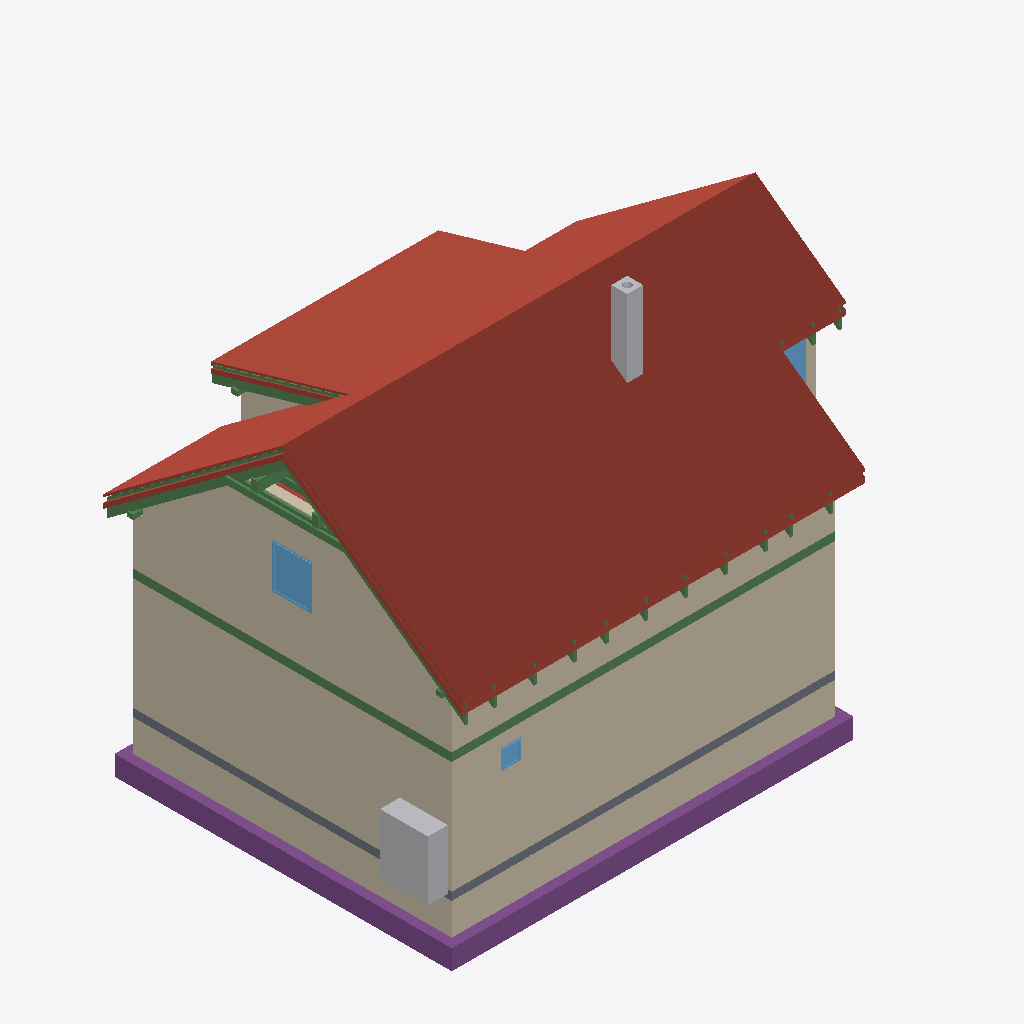
Isometric view of an IFC building model (IFC-SPF (STEP), schema IFC4, length unit metre), seen from the south-west, elements coloured by IFC class: 29 beams (green), 22 roofs (red-brown), 14 walls (beige), 5 footings (purple), 3 windows (light blue), 2 other elements (light grey), 1 slab (grey).
Extent 12.2 m × 9.0 m × 10.0 m (x, y, z). Storeys (12): Foundations at 0.00 m; Ground floor at 0.00 m; Upper floor at 3.03 m; Roof - -2: Vapour barrier at 3.03 m; Roof - -3: Gypsum plasterboard at 3.03 m; Roof - 0: Rafters at 3.03 m; Roof - 0a: Collar ties at 3.03 m; Roof - +1: Wood fiberboard at 3.03 m; Roof - +2: Underlay at 3.03 m; Roof - +3: Counter-battens at 3.03 m; Roof - +4: Tile battens at 3.03 m; Roof - +5: Tiles at 3.03 m. Elements (386): 240 IfcBeam, 65 IfcSlab, 30 IfcWall, 15 IfcFurniture, 9 IfcWindow, 8 IfcDoor, 8 IfcFooting, 5 IfcSanitaryTerminal, 3 IfcCovering, 2 IfcStair, 1 IfcChimney.

HEADER;
FILE_DESCRIPTION(('ViewDefinition[DesignTransferView]'),'2;1');
FILE_NAME('/dev/null','2026-09-18T07:35:53+02:00',(''),(''),'IfcOpenShell 0.8.5','IfcOpenShell 0.8.5','Nobody');
FILE_SCHEMA(('IFC4'));
ENDSEC;
DATA;
#1=IFCPROJECT('0M9ovc34T4G8qBdbF5en$i',$,'My house',$,$,$,$,(#10,#15),#5);
#19=IFCSITE('2C_52Zu2L2sgVeOJVBBbty',$,'Site',$,$,#29230,$,$,$,$,$,$,$,$);
#20=IFCBUILDING('01xBhhx8n25xNsZeFJBZSo',$,'My house',$,$,#29235,$,$,$,$,$,$);
#33=IFCBUILDINGSTOREY('2p29KTr4nCPAtP1LwIEuaS',$,'Foundations',$,$,#29240,$,$,$,0.0);
#40=IFCBUILDINGSTOREY('16wZW4cOrCKgDf_QxnFnOr',$,'Ground floor',$,$,#29245,$,$,$,0.0);
#46=IFCBUILDINGSTOREY('0wJHzHda5BLRJwTDR1xnbE',$,'Upper floor',$,$,#29250,$,$,$,3.03);
#14697=IFCBUILDINGSTOREY('3q0cRZJ$f78xED3SJShPX9',$,'Roof - -2: Vapour barrier','Visibility container for Vapour barrier','ROOF_LAYER',#29255,$,$,$,3.03);
#14703=IFCBUILDINGSTOREY('2p8fNHC7b2RRIqmxsah6TI',$,'Roof - -3: Gypsum plasterboard','Visibility container for Gypsum plasterboard','ROOF_LAYER',#29260,$,$,$,3.03);
#14709=IFCBUILDINGSTOREY('1kplQCwfPDHh2mdJ$8gmto',$,'Roof - 0: Rafters','Visibility container for Rafters','ROOF_LAYER',#29265,$,$,$,3.03);
#14715=IFCBUILDINGSTOREY('1Ab38GK1HFqP$Ckf2fS1l1',$,'Roof - 0a: Collar ties','Visibility container for Collar ties','ROOF_LAYER',#29270,$,$,$,3.03);
#14721=IFCBUILDINGSTOREY('03CYrX6qX6Yh7_ikF3n5LG',$,'Roof - +1: Wood fiberboard','Visibility container for Wood fiberboard','ROOF_LAYER',#29275,$,$,$,3.03);
#14727=IFCBUILDINGSTOREY('1VcQVH$W1EihXchY9l8ozu',$,'Roof - +2: Underlay','Visibility container for Roofing underlay','ROOF_LAYER',#29280,$,$,$,3.03);
#14733=IFCBUILDINGSTOREY('2keE4Bvs99OA1$b0VnHL2D',$,'Roof - +3: Counter-battens','Visibility container for Counter-battens','ROOF_LAYER',#29285,$,$,$,3.03);
#14739=IFCBUILDINGSTOREY('2$rpZRDyz9XBlilL3LR_j5',$,'Roof - +4: Tile battens','Visibility container for Tile battens','ROOF_LAYER',#29290,$,$,$,3.03);
#14745=IFCBUILDINGSTOREY('2eI_900_r0l9UY8RO7u6Qj',$,'Roof - +5: Tiles','Visibility container for Roof tiles','ROOF_LAYER',#29295,$,$,$,3.03);
#15579=IFCSLAB('3xo3Uaz_zEBfozKt$5Nk5h',$,'Street segment 2 roof tiles',$,$,#30835,#15609,$,.ROOF.);
#290=IFCWALL('2ydtcIzCT0yAioWjwVeVU7',$,'Wall 1',$,$,#31030,#311,$,$);
#15860=IFCSLAB('1kiRX49qj2UQUj_w84EDvm',$,'Street segment 3 roof tiles',$,$,#30860,#15890,$,.ROOF.);
#316=IFCWALL('1ARR7XofL6KQNXMH3ntHPY',$,'Wall 2',$,$,#31035,#336,$,$);
#13279=IFCWALL('3jnyll3c1CqPOKeCznC6Ty',$,'Wall 9',$,$,#31165,#13323,$,$);
#15298=IFCSLAB('3G_Z0Gt_P3pRavfALNZBnp',$,'Street segment 1 roof tiles',$,$,#30810,#15328,$,.ROOF.);
#16838=IFCSLAB('0NsHPRWUr2JeCM_CR8FFD$',$,'Dormer segment 2 roof tiles',$,$,#30950,#16868,$,.ROOF.);
#2405=IFCWALL('1Jcx687$b4ixp5s4z1tYJD',$,'Wall 1',$,$,#31070,#2426,$,$);
#15011=IFCSLAB('02ZHMeaZXAPfGbY73l4t0Z',$,'Street segment 0 roof tiles',$,$,#30785,#15041,$,.ROOF.);
#2610=IFCFOOTING('1IlXQxg7PA1hSQUldmA$gv',$,'Strip footing 1',$,$,#30650,#2626,$,.STRIP_FOOTING.);
#12876=IFCWALL('2c27kTjFH3iflDUYU2jHU$',$,'Wall 2',$,$,#31130,#12896,$,$);
#2431=IFCWALL('1I54Bdg_rB9gR2yZrHMT5q',$,'Wall 2',$,$,#31075,#2451,$,$);
#2642=IFCFOOTING('29BJGHNkD8zBke6RWm4J2k',$,'Strip footing 2',$,$,#30655,#2658,$,.STRIP_FOOTING.);
#17119=IFCSLAB('1peOYKBs5EhAAv6B6xaMN0',$,'Garden segment 3 roof tiles',$,$,#30975,#17149,$,.ROOF.);
#2372=IFCSLAB('2pDd_VPO533wT5NkVjFhZT',$,'Foundation base plate',$,$,#30715,#2385,$,.BASESLAB.);
#2885=IFCFURNITURE('1V0lnt7fv79upqXawgDvlU',$,'Tepelné?Čerpadlo',$,'Tepelné?Čerpadlo',#31205,#2897,$,.USERDEFINED.);
#16141=IFCSLAB('2_LDvuRNP1rgDMZWtDSHW7',$,'Garden segment 0 roof tiles',$,$,#30885,#16171,$,.ROOF.);
#1366=IFCBEAM('12h$YqXh57YxzMfTZdZ4CL',$,'Ring beam 1',$,'Ring beam',#29430,#1380,$,.BEAM.);
#4154=IFCCHIMNEY('3qLxt8A9X0IfHezjsDoL61',$,'Main chimney',$,$,#30630,#4174,$,.NOTDEFINED.);
#1497=IFCBEAM('2Zm55PhDnD3BUNN2N1eSR8',$,'Ring beam 2',$,'Ring beam',#29435,#1511,$,.BEAM.);
#16557=IFCSLAB('2wZcPgUQPE$Ah7br2rLW9e',$,'Garden segment 2 above dormer roof tiles',$,$,#30925,#16587,$,.ROOF.);
#14557=IFCWINDOW('01xCv7Qef6s9w7lkC_me4R',$,'Window 5',$,$,#34295,#14558,$,1.125,1.0,.WINDOW.,.SINGLE_PANEL.,$);
#16422=IFCSLAB('3zJVunBRvErBo7JcBP73vE',$,'Garden segment 1 roof tiles',$,$,#30910,#16452,$,.ROOF.);
#27953=IFCBEAM('0Z4mkQdR929APBs0tXS8Gg',$,'Rafter 1',$,'RAFTER',#30620,#27984,$,.USERDEFINED.);
#15770=IFCSLAB('3Bxl9Qm4T88vyV5tTzG7Ph',$,'Street segment 3 wood fiberboard',$,$,#30850,#15800,$,.ROOF.);
#15815=IFCSLAB('1Y_LQcnnLF4w5jA6lW_bC5',$,'Street segment 3 roofing underlay',$,$,#30855,#15845,$,.ROOF.);
#15534=IFCSLAB('1lXxnM5knEvgbV62xWJliN',$,'Street segment 2 roofing underlay',$,$,#30830,#15564,$,.ROOF.);
#15489=IFCSLAB('0x$PuaQETA8h$fwl35tdYJ',$,'Street segment 2 wood fiberboard',$,$,#30825,#15519,$,.ROOF.);
#27818=IFCBEAM('2pzfrRd5X2XhtYWB30HNso',$,'Collar tie 21 right',$,$,#30605,#27849,$,.BEAM.);
#391=IFCWALL('0XQ$xGJtnAmwfTiOIgHhKy',$,'Wall 5',$,$,#31050,#411,$,$);
#17029=IFCSLAB('2uARrKhVbFNgP7F12ba6ZA',$,'Garden segment 3 wood fiberboard',$,$,#30965,#17059,$,.ROOF.);
#27143=IFCBEAM('3wdx6ONp57rQG3WUXCnK9z',$,'Rafter 1',$,'RAFTER',#30530,#27174,$,.USERDEFINED.);
#27859=IFCBEAM('1elRo1$Sb7JPeElIjaa3HF',$,'Rafter 1',$,'RAFTER',#30610,#27890,$,.USERDEFINED.);
#13158=IFCWALL('3SmteHJUfAivgjJtjS_U4t',$,'Wall 8',$,$,#31160,#13202,$,$);
#2735=IFCFOOTING('3q0Xp7bFHFyR$Yqp_8bPau',$,'Strip footing 5',$,$,#30670,#2751,$,.STRIP_FOOTING.);
#16748=IFCSLAB('1GSlk5hdz1ixGpcAFBWYLt',$,'Dormer segment 2 wood fiberboard',$,$,#30940,#16778,$,.ROOF.);
#28000=IFCBEAM('3SL_ihlu50xRhQ_VpG8Rp1',$,'Garden counter-batten 21',$,$,#30625,#28031,$,.BEAM.);
#2797=IFCFOOTING('1wF_onXIXB9uPECgr87rn$',$,'Strip footing 7',$,$,#30680,#2813,$,.STRIP_FOOTING.);
#14461=IFCWINDOW('01WjNVNff4jP5stRUgjRYP',$,'Window 4',$,$,#34290,#14462,$,1.125,1.25,.WINDOW.,.SINGLE_PANEL.,$);
#13024=IFCWALL('1b9iGEk65FdwVmhUXhSyAr',$,'Wall 6',$,$,#31150,#13068,$,$);
#2673=IFCFOOTING('3hooKhrAz9IuVgNo6uoXJd',$,'Strip footing 3',$,$,#30660,#2689,$,.STRIP_FOOTING.);
#819=IFCWINDOW('20KMddraLFjPjCyiSugjQT',$,'Window 1',$,$,#34255,#820,$,0.5,0.5,.WINDOW.,.SINGLE_PANEL.,$);
#13816=IFCBEAM('3fAGQKRYf0qRpYXTwCyQAv',$,'Beam',$,$,#29475,#13830,$,.BEAM.);
#15208=IFCSLAB('1Vuorhry16uhG4FnFIXHCY',$,'Street segment 1 wood fiberboard',$,$,#30800,#15238,$,.ROOF.);
#27777=IFCBEAM('38ZsLMnK18cBjo0yOiylwR',$,'Collar tie 21 left',$,$,#30600,#27808,$,.BEAM.);
#27190=IFCBEAM('2cZkvD4bLEchRMH87qpQCJ',$,'Dormer counter-batten 18',$,$,#30535,#27221,$,.BEAM.);
#15253=IFCSLAB('1EP7zGcSD7pPWvKQs4H8wR',$,'Street segment 1 roofing underlay',$,$,#30805,#15283,$,.ROOF.);
#14909=IFCSLAB('1tzZQicufArQ6ERgmFLxU4',$,'Street segment 0 wood fiberboard',$,$,#30775,#14939,$,.ROOF.);
#14960=IFCSLAB('3HOZLXp0LEqOl_JkNmyjwu',$,'Street segment 0 roofing underlay',$,$,#30780,#14990,$,.ROOF.);
#17074=IFCSLAB('1Dz8tdKf51x8UthTj9k_ME',$,'Garden segment 3 roofing underlay',$,$,#30970,#17104,$,.ROOF.);
#12851=IFCWALL('1ynBhUM8HAAw9Udp0rnbPB',$,'Wall 1',$,$,#31125,#12871,$,$);
#2556=IFCWALL('3Ib8viaFn6gQoySiZYIDMl',$,'Wall 7',$,$,#31100,#2576,$,$);
#2506=IFCWALL('2rW8CAif59XhWA$Rv4pxIy',$,'Wall 5',$,$,#31090,#2526,$,$);
#27548=IFCBEAM('2zF07Foxf9e95lrSlET3Ll',$,'Collar tie 20 right',$,$,#30575,#27579,$,.BEAM.);
#16793=IFCSLAB('1LYjNIFxX1FOwsWuzDl5b$',$,'Dormer segment 2 roofing underlay',$,$,#30945,#16823,$,.ROOF.);
#13797=IFCBEAM('3D3$bCJ9b2mAXoDeQx1uAx',$,'Beam',$,$,#29470,#13811,$,.BEAM.);
#17518=IFCSLAB('2jh3iuIQjFiuyF43ojzweD',$,'Flat ceiling segment 3 vapour barrier',$,$,#31010,#17562,$,.ROOF.);
#13892=IFCBEAM('1$_drT6_zEzxKB7Yf8v2gZ',$,'Beam',$,$,#29495,#13906,$,.BEAM.);
#13911=IFCBEAM('15Pq$jB0D4yOaSJyet0Dg7',$,'Beam',$,$,#29500,#13925,$,.BEAM.);
#1872=IFCBEAM('2EvNILrYrCJxPRHOgQehBZ',$,'Ring beam 5',$,'Ring beam',#29450,#1886,$,.BEAM.);
#23961=IFCBEAM('2QUpiZkibCXwdTJ3$0oYXY',$,'Rafter 1',$,'RAFTER',#30180,#23992,$,.USERDEFINED.);
#26591=IFCBEAM('0u_wsDBYHCTBNHON4PIIQM',$,'Rafter 1',$,'RAFTER',#30470,#26622,$,.USERDEFINED.);
#26955=IFCBEAM('1d4kfP4Qv59fmbCf2Y72xZ',$,'Rafter 1',$,'RAFTER',#30510,#26986,$,.USERDEFINED.);
#25135=IFCBEAM('0555O_bjD2yA8sxAKpLYUP',$,'Rafter 1',$,'RAFTER',#30310,#25166,$,.USERDEFINED.);
#27319=IFCBEAM('2luPGHsRn8WOA4QOqXtsNJ',$,'Rafter 1',$,'RAFTER',#30550,#27350,$,.USERDEFINED.);
#23689=IFCBEAM('1H6rBjg953LBhxp9QFSnC0',$,'Rafter 1',$,'RAFTER',#30150,#23720,$,.USERDEFINED.);
#25499=IFCBEAM('14_rBfotjEuOcY3p88NhX0',$,'Rafter 1',$,'RAFTER',#30350,#25530,$,.USERDEFINED.);
#27589=IFCBEAM('1fNS4$aGzFGOqmOiVkDYFR',$,'Rafter 1',$,'RAFTER',#30580,#27620,$,.USERDEFINED.);
#24501=IFCBEAM('0K0SbLGm5AvwReKk$QgBdH',$,'Rafter 1',$,'RAFTER',#30240,#24532,$,.USERDEFINED.);
#25863=IFCBEAM('3H8Kr1yTbAUevRWF0FTb8e',$,'Rafter 1',$,'RAFTER',#30390,#25894,$,.USERDEFINED.);
#24865=IFCBEAM('2LibO_Mf50YAc1c1XliRC_',$,'Rafter 1',$,'RAFTER',#30280,#24896,$,.USERDEFINED.);
#26227=IFCBEAM('3GipLDYmfC_9z0IdSbWfa2',$,'Rafter 1',$,'RAFTER',#30430,#26258,$,.USERDEFINED.);
#13835=IFCBEAM('04uhK4QZfDmBjtf7nmjZ_X',$,'Beam',$,$,#29480,#13849,$,.BEAM.);
#12901=IFCWALL('0cWa1IcIX15fZmsm8rxnkc',$,'Wall 3',$,$,#31135,#12921,$,$);
#2456=IFCWALL('23VOlGSpHE3RHPdcy21QQP',$,'Wall 3',$,$,#31080,#2476,$,$);
#1622=IFCBEAM('3BRB_sOs98Sgk_hiHU7eYI',$,'Ring beam 3',$,'Ring beam',#29440,#1636,$,.BEAM.);
ENDSEC;
